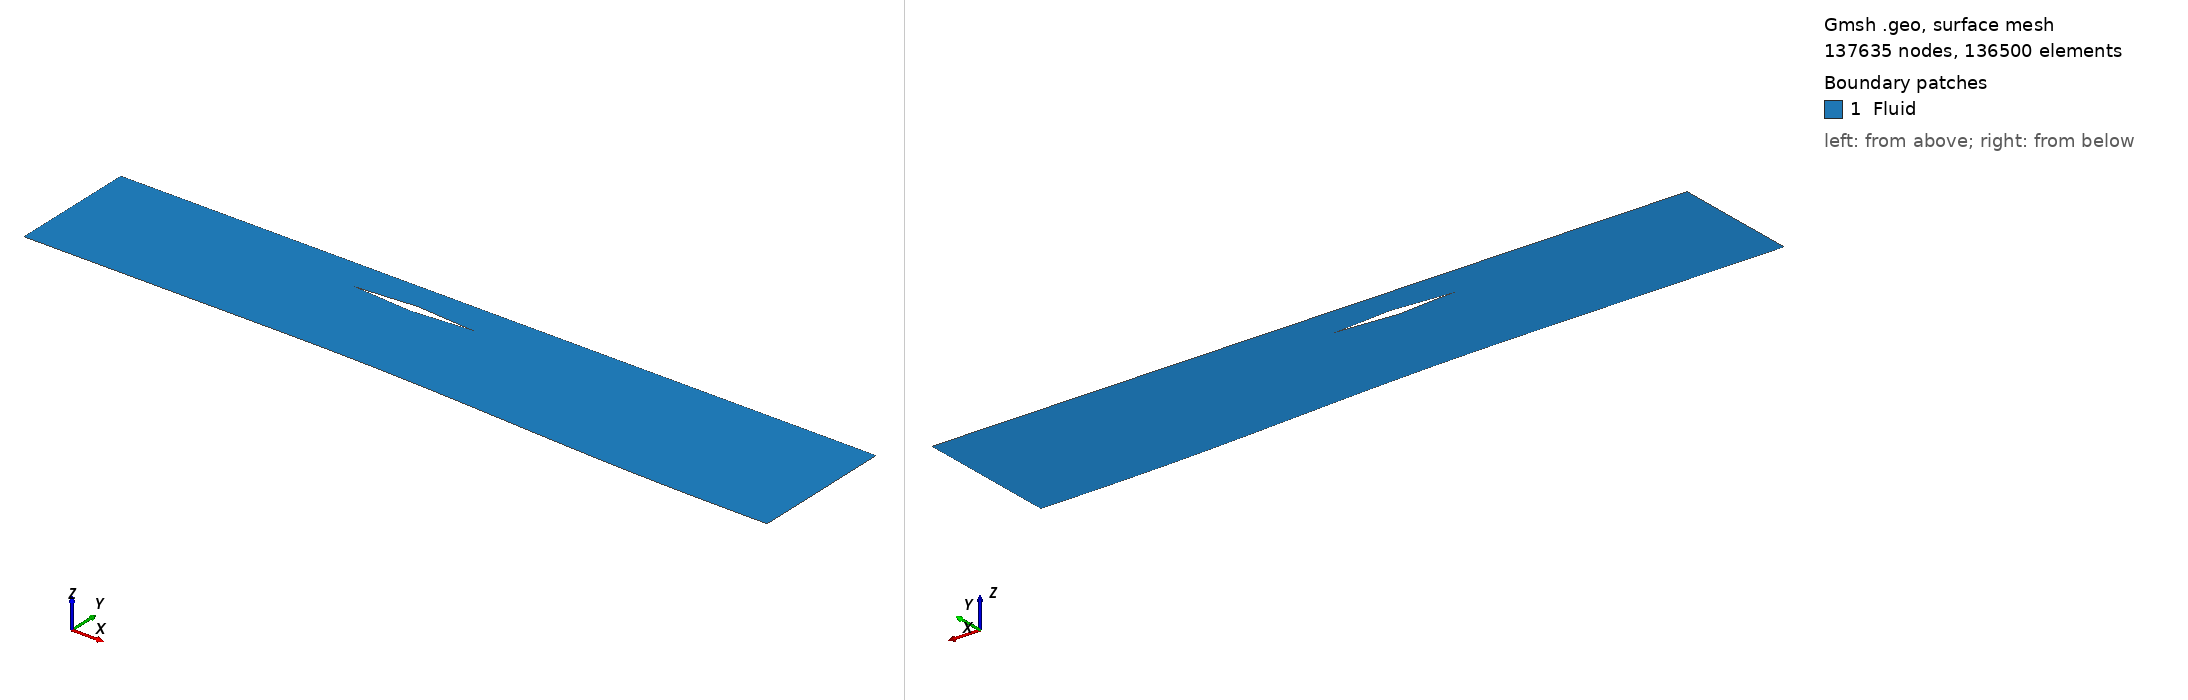

Gmsh geometry script, surface-meshed: 137635 nodes, 136500 surface elements. Boundary patches (legend numbers): 1 Fluid. Left view from above one corner, right view from below the opposite corner. Legend entries are the model's physical surfaces. The drawing asked Gmsh for element sizes between 1% and 20% of the model's largest extent; the script's own settings can give other sizes.

=== diamond.geo (drawn) ===
// ============================================================================
//  SWBLI : immersed DIAMOND generator (Euler) + FREESTREAM top (no unstart) +
//  inlet slip strip.  FULLY STRUCTURED all-quad H-grid (12 transfinite blocks):
//     tiers  : BL band (wall->offset, y+ clustered) | lower-outer | upper-outer
//     strips : [0..LE] before | [LE..mid] front | [mid..TE] rear | [TE..L3] after
//  the diamond is the gap between the lower & upper tiers in the two mid strips.
//  Markers: Inlet_1, Freestream, Outlet, Wall_slip(Euler), Wall(no-slip), Diamond(Euler)
//
//  >>> MODIFIED from g_wedge: "reasonably long" diamond per advisor's request <<<
//  Changes relative to the original short diamond (g_wedge):
//    - L3 (domain length) is now DERIVED, not hardcoded: it's solved so the
//      downstream clearance after the wedge trailing edge exactly matches
//      the original g_wedge clearance (100.8 mm). This means the domain
//      grows automatically in lockstep with however long you make the
//      wedge -- tune iTE, and L3 follows -- instead of me guessing a
//      domain length independently of the wedge size.
//    - Wedge length increased: iLE/imid/iTE = 17/24/31 (was 17/23/29),
//      widening the span from 12 to 14 wall-node steps (~26% longer) --
//      enough to push secondary shocks further from the region of
//      interest, but a smaller step than the first (300mm) attempt.
//    - theta_w (shock strength) and islip (slip-wall extent) left unchanged.
// ============================================================================
SetFactory("Built-in");

// ------------------------- EDITABLE GEOMETRY -------------------------------
L1 = 80.0;                               // domain height (left)            [mm]
clear_mm = 240.0;                        // TARGET downstream clearance after wedge TE
                                          // (was 100.8 = original g_wedge clearance;
                                          // increased ~1.8x to push the exit further
                                          // downstream of the wedge/secondary shocks)
                                          // L3 is DERIVED below from this + iTE, not hardcoded.
islip = 8;                               // wall-node index: slip -> no-slip junction
// diamond given by wall-node indices so strip cuts land on wall nodes (no interp)
iLE = 17;  imid = 21;  iTE = 25;         // wedge span kept at ORIGINAL g_wedge indices.
                                          // (Do NOT lengthen this span again without also
                                          // re-deriving theta_w below -- see td_target note.)
yd  = 60.0;                              // diamond centre height           [mm]
td_target = 3.0;                         // TARGET diamond half-thickness   [mm]
                                          // (= the original g_wedge's actual half-thickness
                                          // at L3=240. theta_w is now DERIVED below so the
                                          // diamond's physical THICKNESS stays fixed no matter
                                          // how long L3/clear_mm get -- this is what was
                                          // blowing up and blocking the channel before: with a
                                          // hardcoded theta_w, thickness = front_leg*tan(theta_w)
                                          // grows every time L3 grows, since front_leg = xw_n
                                          // fraction * L3. Deriving theta_w instead keeps the
                                          // diamond thin regardless of domain length.

// ------------------------- MESH REFINEMENT ---------------------------------
mesh_refine = 2.0;   // uniform in ALL directions & regions EXCEPT wall-normal
                     // inside the BL band (that is pinned by the y+ first cell).

// ---- streamwise cell counts (SCALE with mesh_refine) ----------------------
//     >>> hardcode-tune the per-region length resolution here <<<
s1_base = 60;    //  BEFORE wedge   [0    -> x_LE]
s2_base = 28;    //  wedge FRONT (was 24, small bump for the slightly longer leg)
s3_base = 28;    //  wedge REAR  (was 24, small bump)
s4_base = 259;   //  AFTER wedge (scaled proportionally with the ~1.8x longer clear_mm)
// ---- wall-normal cell counts in the OUTER tiers (SCALE with mesh_refine) --
nLow_base = 50;  //  offset  -> dividing line (lower-outer tier)
nUp_base  = 22;  //  dividing-> freestream    (upper-outer tier)

// ------------------------- BOUNDARY LAYER (y+ pinned) ----------------------
delta_bl = 6.0;   // BL band thickness (offset distance)                    [mm]
bl_ratio = 1.15;  // wall-normal growth ratio in the BL band
// freestream state (SI) -> first-cell height from a turbulent flat-plate est.
rho_inf = 0.18985;  U_inf = 486.1;  mu_inf = 1.846e-5;   // M=1.4, 300K, 16349 Pa
L_ref   = 0.10;     // reference length for Cf  [m]
yplus   = 1.0;      // target y+ on the lower (no-slip) wall
dy1_override = 0.0; // >0 : force first-cell height [mm], ignoring the y+ estimate

// ------------------------- WALL COORDINATES --------------------------------
xw_n[] = {0.00,0.02,0.04,0.06,0.08,0.10,0.12,0.14,0.16,0.18,0.20,0.22,0.24,0.26,0.28,0.30,
0.32,0.34,0.36,0.38,0.40,0.42,0.44,0.46,0.48,0.50,0.52,0.54,0.56,0.58,0.60,0.62,0.64,0.66,0.68,
0.70,0.72,0.74,0.76,0.78,0.80,0.82,0.84,0.86,0.88,0.90,0.92,0.94,0.96,0.98,1.00};
yw[] = {0.0000,0.0000,0.0000,0.0000,0.0000,0.0000,0.0000,0.0000,0.0000,0.0000,0.0000,0.0000,
0.0000,0.0000,0.0000,0.0000,-0.0022,-0.0171,-0.0552,-0.1249,-0.2326,-0.3831,-0.5792,-0.8222,
-1.1119,-1.4470,-1.8249,-2.2418,-2.6934,-3.1744,-3.6788,-4.2004,-4.7323,-5.2677,-5.7996,-6.3212,
-6.8256,-7.3066,-7.7582,-8.1751,-8.5530,-8.8881,-9.1778,-9.4208,-9.6169,-9.7674,-9.8751,-9.9448,
-9.9829,-9.9978,-10.0000};

// ===========================================================================
//  ---  derived quantities  ---
// ===========================================================================
nW = # xw_n[];  iLast = nW - 1;  topY = yw[0] + L1;

// L3 DERIVED from the wedge: solve for the domain length that gives exactly
// clear_mm of downstream clearance after the wedge trailing edge (iTE), so
// the domain automatically grows/shrinks together with the wedge instead of
// being picked independently.
//   xTE = xw_n[iTE]*L3   and   clear_mm = L3 - xTE = L3*(1 - xw_n[iTE])
//   =>  L3 = clear_mm / (1 - xw_n[iTE])
L3 = clear_mm / (1.0 - xw_n[iTE]);

// first-cell height from y+ (turbulent flat-plate), or manual override
Re_L = rho_inf*U_inf*L_ref/mu_inf;
Cf   = 0.026 * Exp((-1.0/7.0)*Log(Re_L));
utau = U_inf*Sqrt(Cf/2.0);
dy1  = 1000.0 * yplus*mu_inf/(rho_inf*utau);      // mm
If (dy1_override > 0) dy1 = dy1_override; EndIf
// BL layer count to span delta_bl from dy1 at growth bl_ratio (y+ pinned, NOT scaled)
N_bl = Ceil( Log(1.0 + delta_bl*(bl_ratio-1.0)/dy1) / Log(bl_ratio) );
dy1_actual = delta_bl*(bl_ratio-1.0)/(Exp(N_bl*Log(bl_ratio))-1.0);

// streamwise / outer-normal counts (scaled by mesh_refine)
s1 = Floor(s1_base*mesh_refine+0.5);  If(s1<2) s1=2; EndIf
s2 = Floor(s2_base*mesh_refine+0.5);  If(s2<1) s2=1; EndIf
s3 = Floor(s3_base*mesh_refine+0.5);  If(s3<1) s3=1; EndIf
s4 = Floor(s4_base*mesh_refine+0.5);  If(s4<2) s4=2; EndIf
nLow = Floor(nLow_base*mesh_refine+0.5); If(nLow<2) nLow=2; EndIf
nUp  = Floor(nUp_base *mesh_refine+0.5); If(nUp <2) nUp =2; EndIf

xLE = xw_n[iLE]*L3;  xMD = xw_n[imid]*L3;  xTE = xw_n[iTE]*L3;
xSlip = xw_n[islip]*L3;
sSlip = Floor(s1*xSlip/xLE + 0.5);  If(sSlip<1) sSlip=1; EndIf

// theta_w DERIVED from td_target: keeps diamond thickness fixed no matter how
// long L3/clear_mm get (front_leg scales with L3, so theta_w must shrink to
// compensate -- this is what fixes the blockage seen with hardcoded theta_w).
front_leg = xMD - xLE;
theta_w = Atan(td_target / front_leg) * 180.0/Pi;
td = front_leg*Tan(theta_w*Pi/180.0);   // diamond half-thickness (== td_target, by construction)

// ---- wall + offset points -------------------------------------------------
For i In {0:iLast}
  p=newp; Point(p)={xw_n[i]*L3, yw[i], 0};  wall[]+=p;
EndFor
For i In {0:iLast}
  xi=xw_n[i]*L3; yi=yw[i];
  If (i==0)          tx=(xw_n[1]-xw_n[0])*L3;              ty=yw[1]-yw[0];
  ElseIf (i==iLast)  tx=(xw_n[iLast]-xw_n[iLast-1])*L3;    ty=yw[iLast]-yw[iLast-1];
  Else               tx=(xw_n[i+1]-xw_n[i-1])*L3;          ty=yw[i+1]-yw[i-1];
  EndIf
  tm=Sqrt(tx*tx+ty*ty); nx=-ty/tm; ny=tx/tm;
  If (i==0 || i==iLast)  ox=xi;              oy=yi+delta_bl;
  Else                   ox=xi+delta_bl*nx;  oy=yi+delta_bl*ny;
  EndIf
  p=newp; Point(p)={ox,oy,0}; off[]+=p;
EndFor

// ---- dividing / freestream / diamond points -------------------------------
D0 =newp; Point(D0) ={0,   yd,    0};      TL =newp; Point(TL) ={0,   topY, 0};
LE =newp; Point(LE) ={xLE, yd,    0};      FLE=newp; Point(FLE)={xLE, topY, 0};
DBO=newp; Point(DBO)={xMD, yd-td, 0};      FMD=newp; Point(FMD)={xMD, topY, 0};
DTO=newp; Point(DTO)={xMD, yd+td, 0};
TE =newp; Point(TE) ={xTE, yd,    0};      FTE=newp; Point(FTE)={xTE, topY, 0};
DL =newp; Point(DL) ={L3,  yd,    0};      TR =newp; Point(TR) ={L3,  topY, 0};

// ---- horizontal curves (left -> right) ------------------------------------
wsl[]={};
For i In {0:islip}
  wsl[]+=wall[i];
EndFor
w1[]={};
For i In {islip:iLE}
  w1[]+=wall[i];
EndFor
w2[]={};
For i In {iLE:imid}
  w2[]+=wall[i];
EndFor
w3[]={};
For i In {imid:iTE}
  w3[]+=wall[i];
EndFor
w4[]={};
For i In {iTE:iLast}
  w4[]+=wall[i];
EndFor
o1[]={};
For i In {0:iLE}
  o1[]+=off[i];
EndFor
o2[]={};
For i In {iLE:imid}
  o2[]+=off[i];
EndFor
o3[]={};
For i In {imid:iTE}
  o3[]+=off[i];
EndFor
o4[]={};
For i In {iTE:iLast}
  o4[]+=off[i];
EndFor
cWsl=newl; Spline(cWsl)=wsl[];  cW1=newl; Spline(cW1)=w1[];  cW2=newl; Spline(cW2)=w2[];
cW3=newl; Spline(cW3)=w3[];     cW4=newl; Spline(cW4)=w4[];
cO1=newl; Spline(cO1)=o1[];  cO2=newl; Spline(cO2)=o2[];  cO3=newl; Spline(cO3)=o3[];  cO4=newl; Spline(cO4)=o4[];
cDiv1=newl; Line(cDiv1)={D0,LE};   dLF=newl; Line(dLF)={LE,DBO};   dLR=newl; Line(dLR)={DBO,TE};   cDiv4=newl; Line(cDiv4)={TE,DL};
dUF=newl; Line(dUF)={LE,DTO};      dUR=newl; Line(dUR)={DTO,TE};
cF1=newl; Line(cF1)={TL,FLE};  cF2=newl; Line(cF2)={FLE,FMD};  cF3=newl; Line(cF3)={FMD,FTE};  cF4=newl; Line(cF4)={FTE,TR};

// ---- vertical curves (bottom -> top) --------------------------------------
aV0 =newl; Line(aV0) ={wall[0],   off[0]};     aVLE=newl; Line(aVLE)={wall[iLE],  off[iLE]};
aVMD=newl; Line(aVMD)={wall[imid], off[imid]}; aVTE=newl; Line(aVTE)={wall[iTE],  off[iTE]};
aVL3=newl; Line(aVL3)={wall[iLast],off[iLast]};
lV0 =newl; Line(lV0) ={off[0],   D0};   lVLE=newl; Line(lVLE)={off[iLE], LE};
lVMD=newl; Line(lVMD)={off[imid], DBO}; lVTE=newl; Line(lVTE)={off[iTE], TE};   lVL3=newl; Line(lVL3)={off[iLast], DL};
uV0 =newl; Line(uV0) ={D0, TL};   uVLE=newl; Line(uVLE)={LE, FLE};
uVMD=newl; Line(uVMD)={DTO,FMD};  uVTE=newl; Line(uVTE)={TE, FTE};   uVL3=newl; Line(uVL3)={DL, TR};

// ---- surfaces (Loop = bottom,right,-top,-left) ----------------------------
s=news; Line Loop(s)={cWsl,cW1, aVLE, -cO1, -aV0};      Plane Surface(s)={s}; A1=s;
s=news; Line Loop(s)={cW2, aVMD, -cO2, -aVLE};          Plane Surface(s)={s}; A2=s;
s=news; Line Loop(s)={cW3, aVTE, -cO3, -aVMD};          Plane Surface(s)={s}; A3=s;
s=news; Line Loop(s)={cW4, aVL3, -cO4, -aVTE};          Plane Surface(s)={s}; A4=s;
s=news; Line Loop(s)={cO1, lVLE, -cDiv1, -lV0};         Plane Surface(s)={s}; L1=s;
s=news; Line Loop(s)={cO2, lVMD, -dLF, -lVLE};          Plane Surface(s)={s}; L2=s;
s=news; Line Loop(s)={cO3, lVTE, -dLR, -lVMD};          Plane Surface(s)={s}; L3s=s;
s=news; Line Loop(s)={cO4, lVL3, -cDiv4, -lVTE};        Plane Surface(s)={s}; L4=s;
s=news; Line Loop(s)={cDiv1, uVLE, -cF1, -uV0};         Plane Surface(s)={s}; U1=s;
s=news; Line Loop(s)={dUF, uVMD, -cF2, -uVLE};          Plane Surface(s)={s}; U2=s;
s=news; Line Loop(s)={dUR, uVTE, -cF3, -uVMD};          Plane Surface(s)={s}; U3=s;
s=news; Line Loop(s)={cDiv4, uVL3, -cF4, -uVTE};        Plane Surface(s)={s}; U4=s;

// ---- transfinite distribution ---------------------------------------------
Transfinite Curve {cWsl}=sSlip+1;   Transfinite Curve {cW1}=s1-sSlip+1;
Transfinite Curve {cO1,cDiv1,cF1}=s1+1;
Transfinite Curve {cW2,cO2,dLF,dUF,cF2}=s2+1;
Transfinite Curve {cW3,cO3,dLR,dUR,cF3}=s3+1;
Transfinite Curve {cW4,cO4,cDiv4,cF4}=s4+1;
Transfinite Curve {aV0,aVLE,aVMD,aVTE,aVL3}=N_bl+1 Using Progression bl_ratio;
Transfinite Curve {lV0,lVLE,lVMD,lVTE,lVL3}=nLow+1;
Transfinite Curve {uV0,uVLE,uVMD,uVTE,uVL3}=nUp+1;

Transfinite Surface {A1}={wall[0],wall[iLE],off[iLE],off[0]};
Transfinite Surface {A2}={wall[iLE],wall[imid],off[imid],off[iLE]};
Transfinite Surface {A3}={wall[imid],wall[iTE],off[iTE],off[imid]};
Transfinite Surface {A4}={wall[iTE],wall[iLast],off[iLast],off[iTE]};
Transfinite Surface {L1}={off[0],off[iLE],LE,D0};
Transfinite Surface {L2}={off[iLE],off[imid],DBO,LE};
Transfinite Surface {L3s}={off[imid],off[iTE],TE,DBO};
Transfinite Surface {L4}={off[iTE],off[iLast],DL,TE};
Transfinite Surface {U1}={D0,LE,FLE,TL};
Transfinite Surface {U2}={LE,DTO,FMD,FLE};
Transfinite Surface {U3}={DTO,TE,FTE,FMD};
Transfinite Surface {U4}={TE,DL,TR,FTE};
Recombine Surface {A1,A2,A3,A4,L1,L2,L3s,L4,U1,U2,U3,U4};

// ---- markers --------------------------------------------------------------
Physical Curve("Inlet_1")   = {aV0, lV0, uV0};
Physical Curve("Freestream")= {cF1, cF2, cF3, cF4};
Physical Curve("Outlet")    = {aVL3, lVL3, uVL3};
Physical Curve("Wall_slip") = {cWsl};
Physical Curve("Wall")      = {cW1, cW2, cW3, cW4};
Physical Curve("Diamond")   = {dLF, dLR, dUF, dUR};
Physical Surface("Fluid")   = {A1,A2,A3,A4,L1,L2,L3s,L4,U1,U2,U3,U4};

Printf("dy1(y+=%g)=%g mm  N_bl=%g  first-cell actual=%g mm  td=%g mm", yplus, dy1, N_bl, dy1_actual, td);
